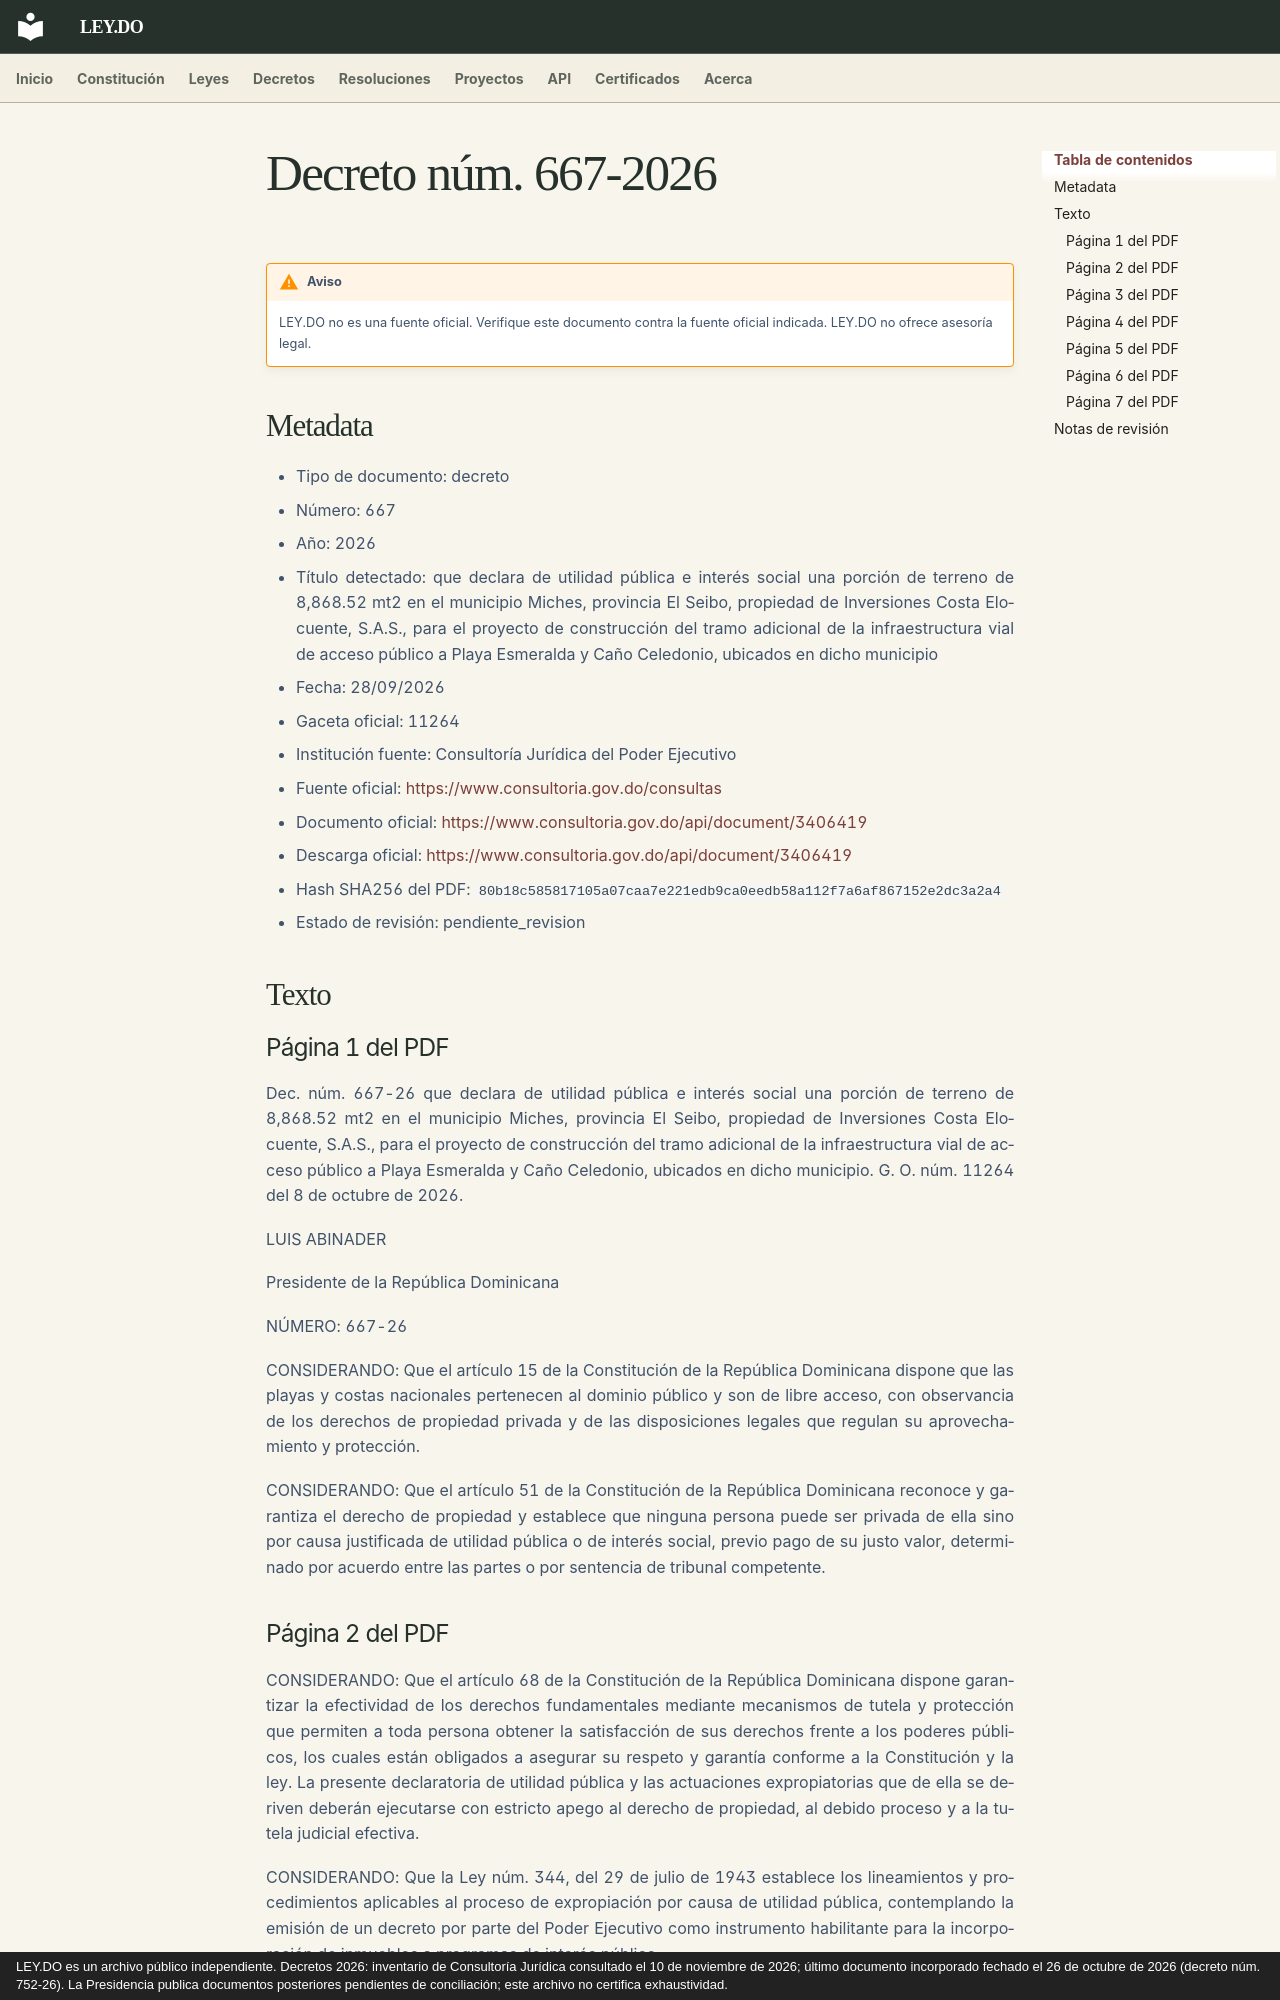

repository: ley-do/ley.do · page: decretos/2026/decreto-667-2026/index.html · generator: mkdocs · copyright: LEY.DO es un archivo público independiente. Decretos 2026: inventario de Consultoría Jurídica consultado el 10 de noviembre de 2026; último documento incorporado fechado el 26 de octubre de 2026 (decreto núm. 752-26). La Presidencia publica documentos posteriores pendientes de conciliación; este archivo no certifica exhaustividad.

# Decreto núm. 667-2026

!!! warning "Aviso"
    LEY.DO no es una fuente oficial. Verifique este documento contra la fuente oficial indicada.
    LEY.DO no ofrece asesoría legal.

## Metadata

- Tipo de documento: decreto
- Número: 667
- Año: 2026
- Título detectado: que declara de utilidad pública e interés social una porción de terreno de 8,868.52 mt2 en el municipio Miches, provincia El Seibo, propiedad de Inversiones Costa Elocuente, S.A.S., para el proyecto de construcción del tramo adicional de la infraestructura vial de acceso público a Playa Esmeralda y Caño Celedonio, ubicados en dicho municipio
- Fecha: 28/09/2026
- Gaceta oficial: 11264
- Institución fuente: Consultoría Jurídica del Poder Ejecutivo
- Fuente oficial: [https://www.consultoria.gov.do/consultas](https://www.consultoria.gov.do/consultas)
- Documento oficial: [https://www.consultoria.gov.do/api/document/3406419](https://www.consultoria.gov.do/api/document/3406419)
- Descarga oficial: [https://www.consultoria.gov.do/api/document/3406419](https://www.consultoria.gov.do/api/document/3406419)
- Hash SHA256 del PDF: `80b18c585817105a07caa7e221edb9ca0eedb58a112f7a6af867152e2dc3a2a4`
- Estado de revisión: pendiente_revision

## Texto

### Página 1 del PDF

Dec. núm. 667-26 que declara de utilidad pública e interés social una porción de terreno de 8,868.52 mt2 en el municipio Miches, provincia El Seibo, propiedad de Inversiones Costa Elocuente, S.A.S., para el proyecto de construcción del tramo adicional de la infraestructura vial de acceso público a Playa Esmeralda y Caño Celedonio, ubicados en dicho municipio. G. O. núm. 11264 del 8 de octubre de 2026.

LUIS ABINADER

Presidente de la República Dominicana

NÚMERO: 667-26

CONSIDERANDO: Que el artículo 15 de la Constitución de la República Dominicana dispone que las playas y costas nacionales pertenecen al dominio público y son de libre acceso, con observancia de los derechos de propiedad privada y de las disposiciones legales que regulan su aprovechamiento y protección.

CONSIDERANDO: Que el artículo 51 de la Constitución de la República Dominicana reconoce y garantiza el derecho de propiedad y establece que ninguna persona puede ser privada de ella sino por causa justificada de utilidad pública o de interés social, previo pago de su justo valor, determinado por acuerdo entre las partes o por sentencia de tribunal competente.
